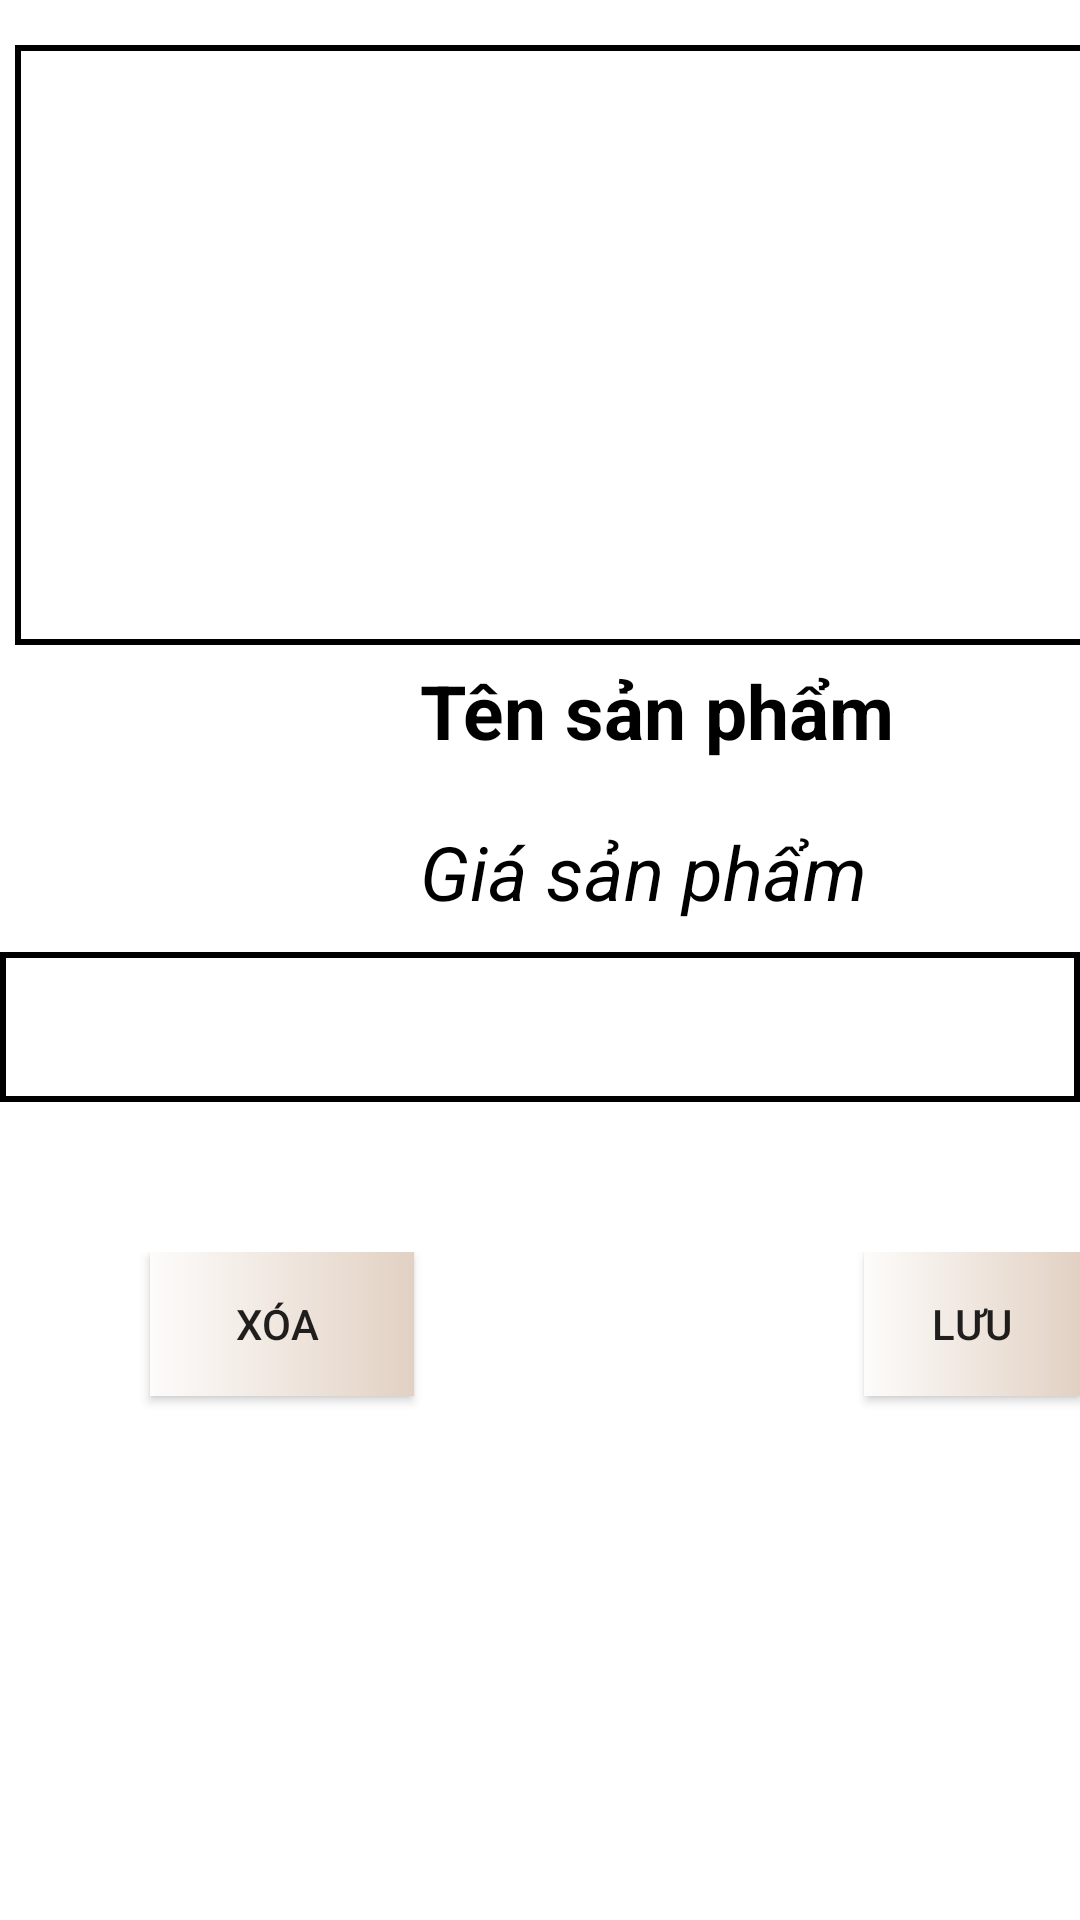

Here is an Android app screen rendered from its layout file. Give the layout XML and the strings, colors and styles it references.
<!-- AndroidManifest.xml: application theme Theme.Bt_AdminPage_2 -->
<!-- res/layout/activity_product_detail_page.xml -->
<?xml version="1.0" encoding="utf-8"?>
<LinearLayout xmlns:android="http://schemas.android.com/apk/res/android"
    xmlns:app="http://schemas.android.com/apk/res-auto"
    xmlns:tools="http://schemas.android.com/tools"
    android:layout_width="match_parent"
    android:layout_height="match_parent"
    tools:viewBindingIgnore="true"
    android:orientation="vertical"
    tools:context=".Product_DetailPage">

    <LinearLayout
        android:layout_width="match_parent"
        android:layout_height="wrap_content"
        android:orientation="vertical">

        <ImageView
            android:id="@+id/imgBackDetail"
            android:layout_width="wrap_content"
            android:layout_height="wrap_content"
            android:layout_margin="5dp"
            android:src="@drawable/ic_baseline_arrow_back_ios_new_24" />

        <ImageView
            android:id="@+id/imgProductDetail"
            android:layout_width="400dp"
            android:layout_height="200dp"
            android:layout_marginLeft="5dp"
            android:layout_marginTop="5dp"
            android:background="@drawable/shape_edt"
            android:src="@drawable/ic_baseline_photo_camera_24" />

        <TextView
            android:id="@+id/txtNameDetailProduct"
            android:layout_width="wrap_content"
            android:layout_height="match_parent"
            android:layout_marginLeft="140dp"
            android:layout_marginTop="5dp"
            android:text="Tên sản phẩm"
            android:textColor="@color/black"
            android:textSize="25dp"
            android:textStyle="bold" />
        <TextView
            android:id="@+id/txtPriceDetailProduct"
            android:layout_width="wrap_content"
            android:layout_height="match_parent"
            android:layout_marginLeft="140dp"
            android:layout_marginTop="20dp"
            android:text="Giá sản phẩm"
            android:textColor="@color/black"
            android:textSize="25dp"
            android:textStyle="italic" />

        <Spinner

            android:id="@+id/spinnerProductDetail"
            android:layout_width="match_parent"
            android:layout_height="wrap_content"
            android:layout_marginTop="10dp"
            android:background="@drawable/shape_edt" />

    </LinearLayout>
    <LinearLayout
        android:layout_marginTop="50dp"
        android:layout_width="match_parent"
        android:layout_height="match_parent"
        android:orientation="horizontal">
        <Button
            android:id="@+id/btnRemoveDetailProduct"
            android:layout_width="wrap_content"
            android:layout_height="wrap_content"
            android:layout_marginLeft="50dp"
            android:background="@drawable/shape_rcv"
            android:text="Xóa " />

        <Button
            android:id="@+id/btnSaveDetailProduct"
            android:layout_width="wrap_content"
            android:layout_height="wrap_content"
            android:layout_marginLeft="150dp"
            android:background="@drawable/shape_rcv"
            android:text="Lưu" />
    </LinearLayout>

</LinearLayout>
<!-- resources referenced by this layout -->
<resources>
  <!-- drawable shape_edt (drawable) -->
  <?xml version="1.0" encoding="utf-8"?>
  <shape xmlns:android="http://schemas.android.com/apk/res/android" android:shape="rectangle" >
  
  
      <stroke android:width="2dp"
              android:color="@color/black"/>
      <size android:width="200dp"
          android:height="50dp"/>
  
  </shape>
  <!-- drawable shape_rcv (drawable) -->
  <?xml version="1.0" encoding="utf-8"?>
  <shape xmlns:android="http://schemas.android.com/apk/res/android" android:shape="rectangle">
  
      <gradient android:startColor="#fdfcfb"
                  android:endColor="#e2d1c3"/>
  
  </shape>
  <style name="Theme.Bt_AdminPage_2" parent="Theme.MaterialComponents.DayNight.DarkActionBar">
          
          <item name="colorPrimary">@color/purple_500</item>
          <item name="colorPrimaryVariant">@color/purple_700</item>
          <item name="colorOnPrimary">@color/white</item>
          
          <item name="colorSecondary">@color/teal_200</item>
          <item name="colorSecondaryVariant">@color/teal_700</item>
          <item name="colorOnSecondary">@color/black</item>
          
          <item name="android:statusBarColor">?attr/colorPrimaryVariant</item>
          
      </style>
  <!-- not gathered from this repository: default colours our renderer supplied (Android Studio template values) -->
  <color name="purple_500">#FF6200EE</color>
  <color name="purple_700">#FF3700B3</color>
  <color name="teal_200">#FF03DAC5</color>
  <color name="teal_700">#FF018786</color>
  <color name="black">#FF000000</color>
  <color name="white">#FFFFFFFF</color>
</resources>
